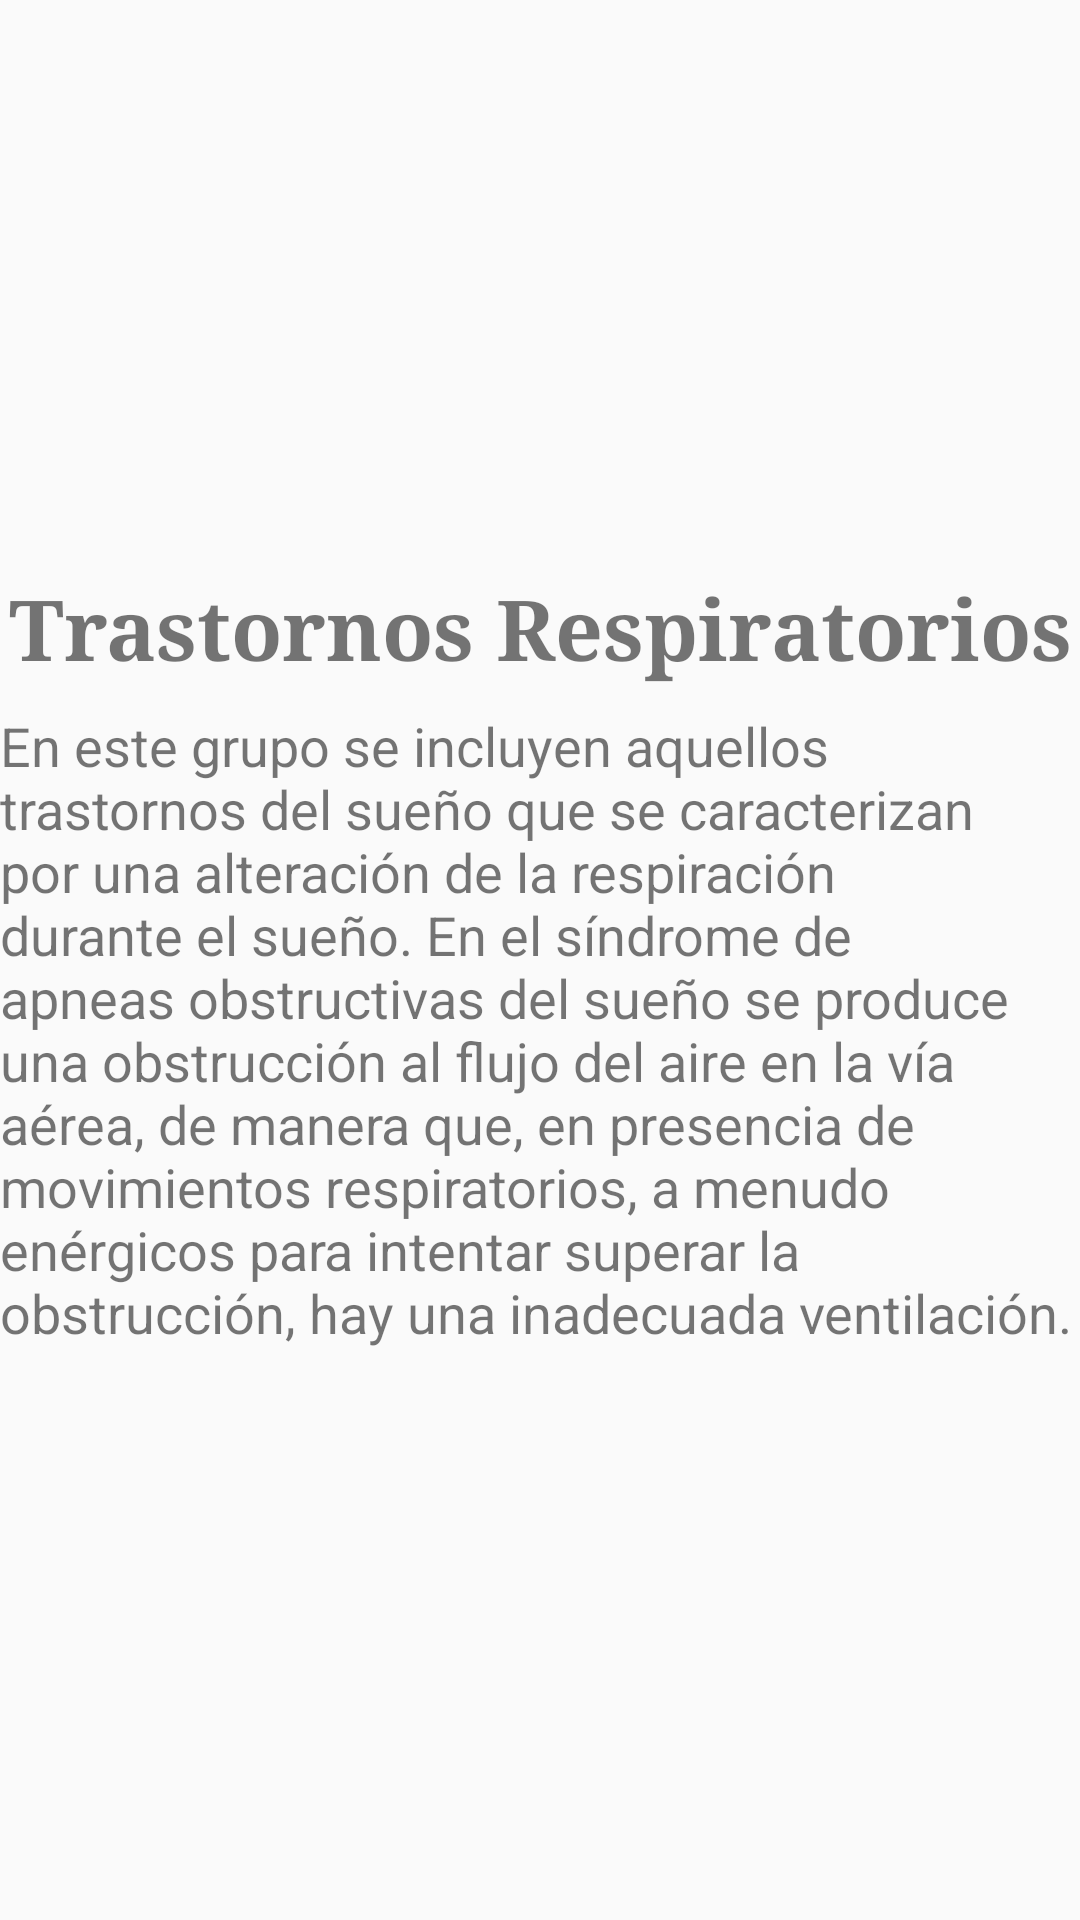

The Android layout XML behind this screen, and the referenced resources:
<!-- AndroidManifest.xml: application theme AppTheme -->
<!-- res/layout/trastornos_respiratorios.xml -->
<?xml version="1.0" encoding="utf-8"?>

<RelativeLayout
    xmlns:android="http://schemas.android.com/apk/res/android"
    xmlns:app="http://schemas.android.com/apk/res-auto"
    xmlns:tools="http://schemas.android.com/tools"
    android:layout_width="match_parent"
    android:layout_height="match_parent"
    android:gravity="center"
    tools:context="deco.sleepp.TrastornosActivity">

    <TextView
        android:id="@+id/tv_trastornos_respiratorios"
        android:layout_width="match_parent"
        android:layout_height="wrap_content"
        android:fontFamily="serif"
        android:gravity="center"
        android:text="Trastornos Respiratorios"
        android:textSize="28sp"
        android:textStyle="bold"/>



    <TextView
        android:id="@+id/tv_quienes_son"
        android:layout_width="match_parent"
        android:layout_height="wrap_content"
        android:layout_below="@id/tv_trastornos_respiratorios"
        android:fontFamily="sans-serif"
        android:paddingTop="8dp"
        android:gravity="start"
        android:text="En este grupo se incluyen aquellos trastornos del sueño que se caracterizan por una alteración de la respiración durante el sueño.
En el síndrome de apneas obstructivas del sueño se produce una obstrucción al flujo del aire en la vía aérea, de manera que, en presencia de movimientos respiratorios, a menudo enérgicos para intentar superar la obstrucción, hay una inadecuada ventilación."
        android:textSize="18sp"/>


</RelativeLayout>
<!-- resources referenced by this layout -->
<resources>
  <style name="AppTheme" parent="Theme.AppCompat.Light.NoActionBar">
          
          <item name="colorPrimary">@color/colorPrimary</item>
          <item name="colorPrimaryDark">@color/colorPrimaryDark</item>
          <item name="colorAccent">@color/colorAccent</item>
      </style>
  <color name="colorPrimary">#4cadc1</color>
  <color name="colorPrimaryDark">#42dfdd</color>
  <color name="colorAccent">#00bfd1</color>
</resources>
